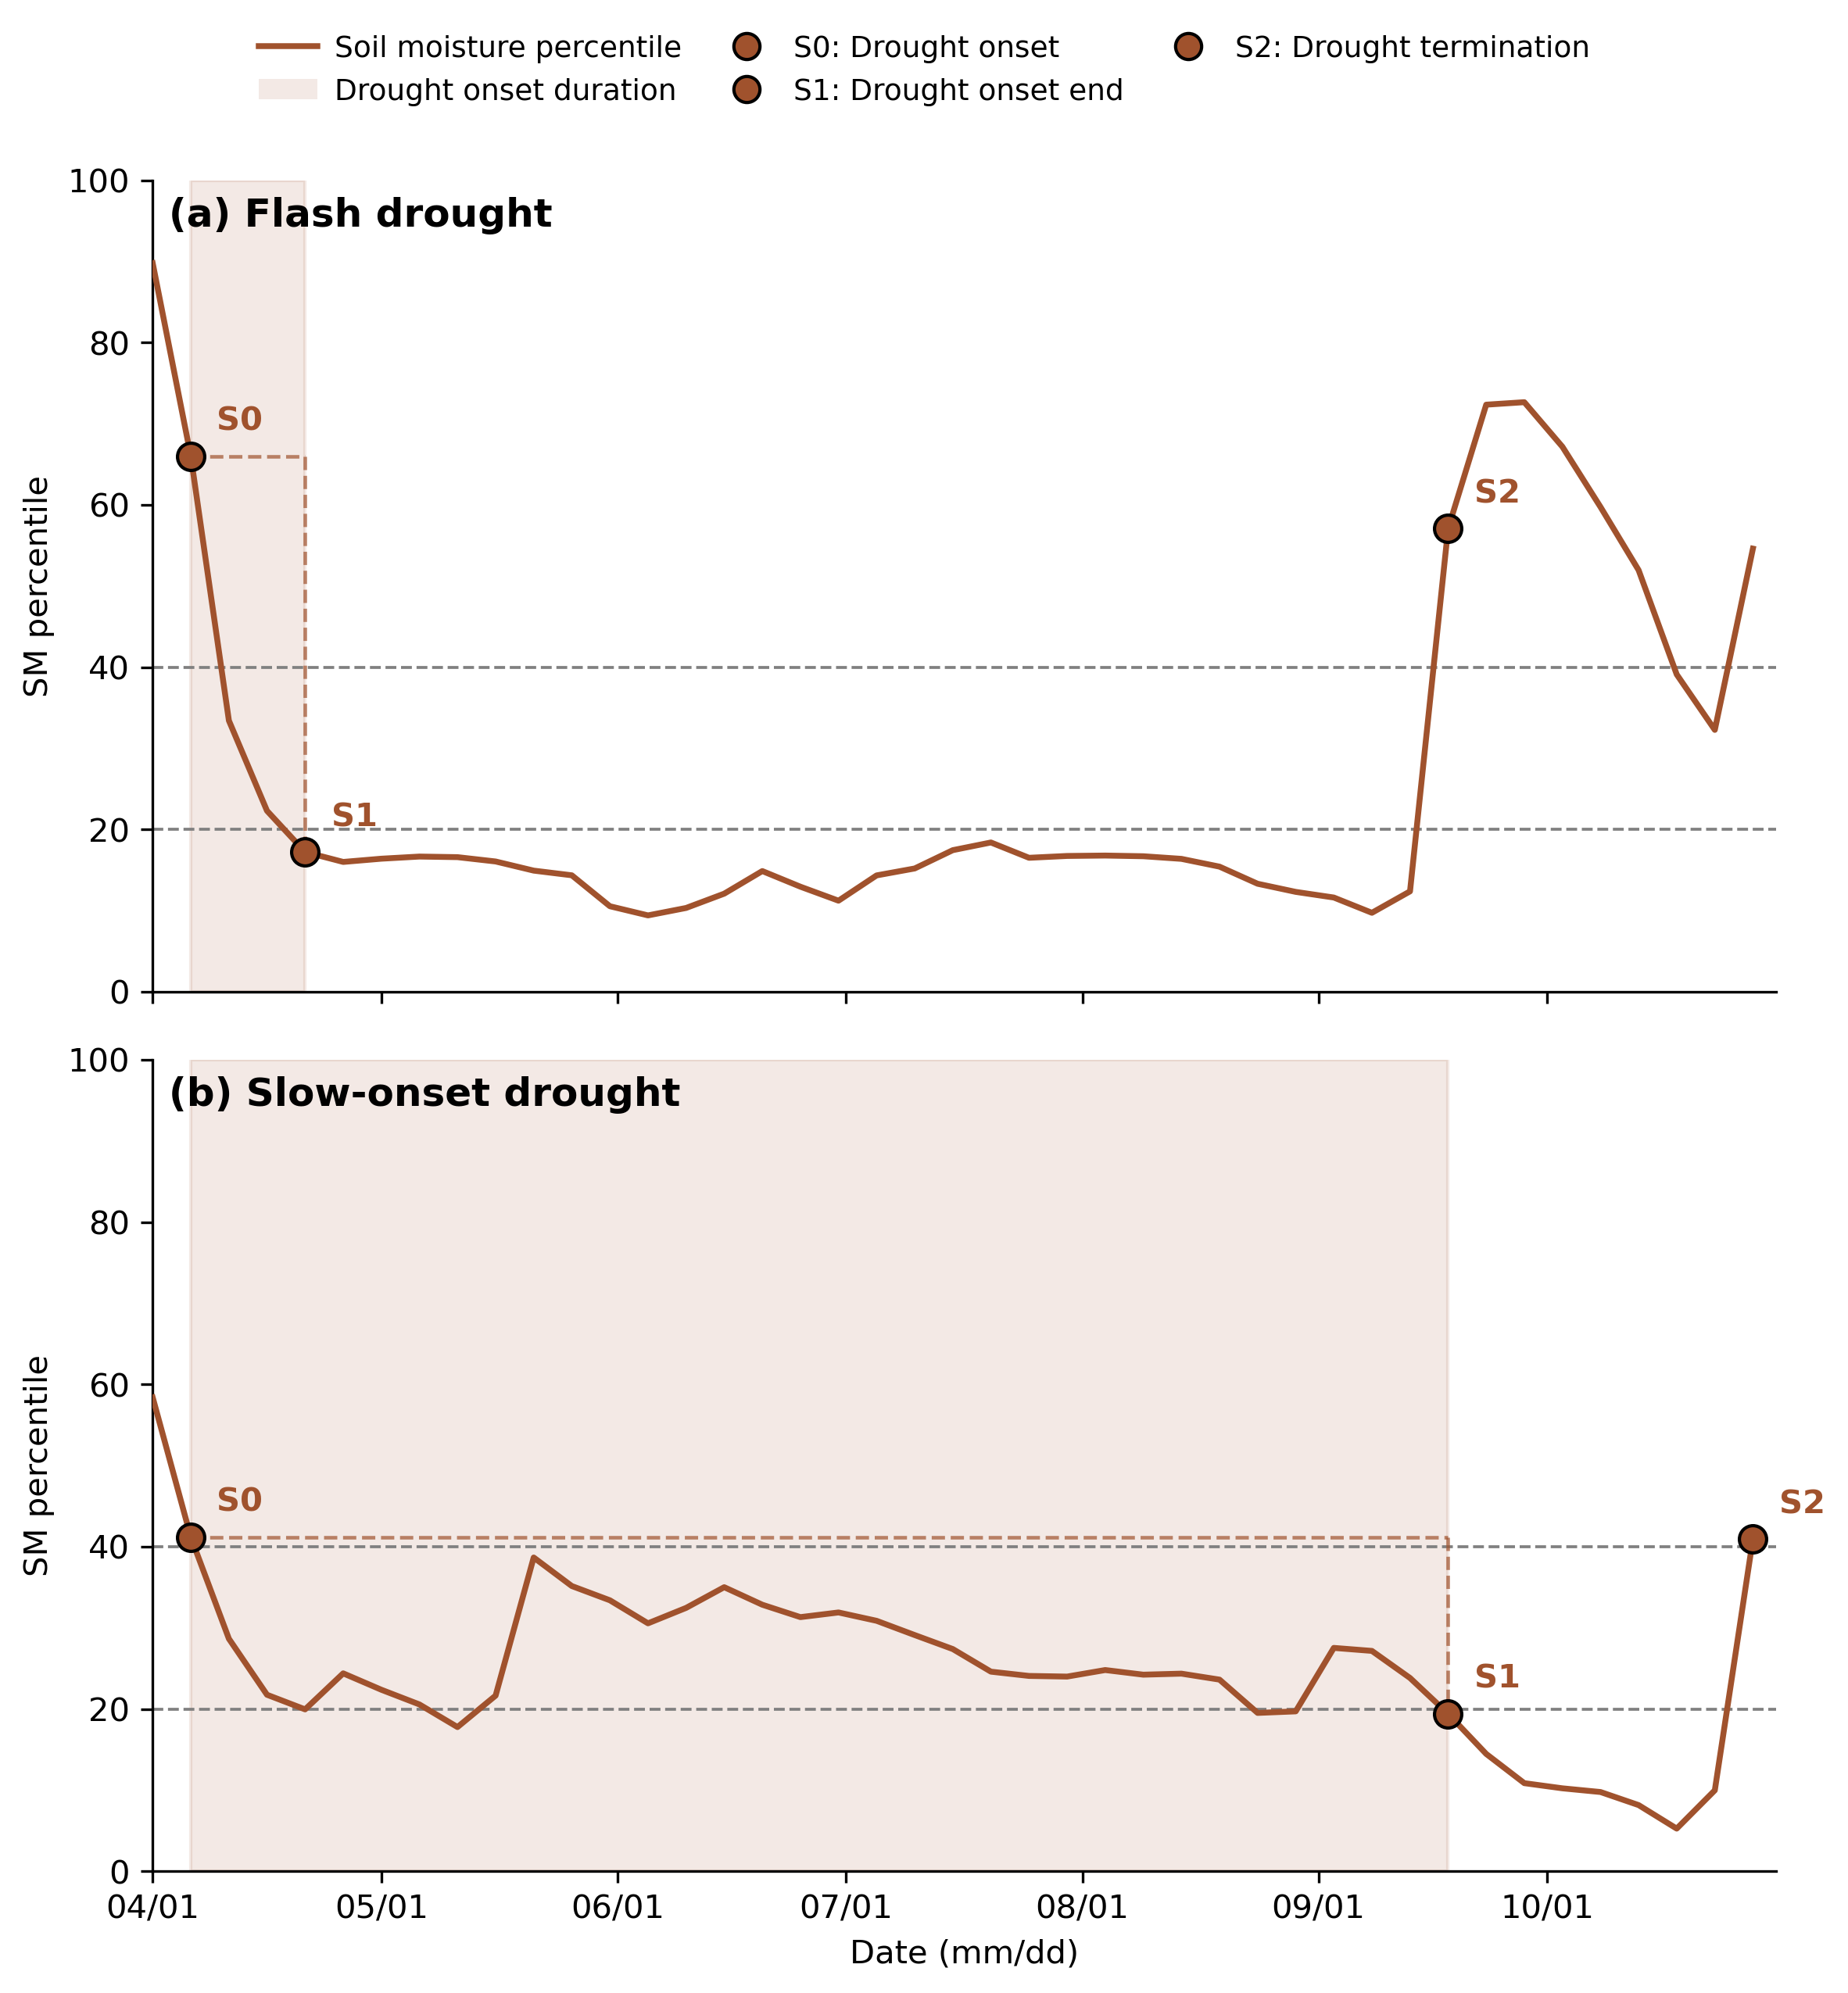

The script that drew this image:
"""
Plot a 2x1 comparison figure: top panel = a flash drought event, bottom
panel = a slow-onset drought event, both showing only the soil moisture
(SM) percentile trajectory with S0/S1/S2 marked. No GPP in this figure --
purely an illustration of flash vs. slow drought onset behavior.

Illustration figure for PNAS methods section.

Paths assume this is run on NERSC Perlmutter:
  /global/cfs/cdirs/m2702/hongxiang/drought_flash_conus/hist/
    sm_gpa_percentiles_cluster_1.nc
    drought_events_fixed_season_cluster_1_with_GPP_Zhang2025.csv
"""

import numpy as np
import pandas as pd
import xarray as xr
import matplotlib.pyplot as plt
import matplotlib.dates as mdates
from matplotlib.lines import Line2D
from matplotlib.patches import Patch

# -----------------------------------------------------------------------
# 0. USER SETTINGS
# -----------------------------------------------------------------------
BASE_DIR = "/global/cfs/cdirs/m2702/hongxiang/drought_flash_conus/hist"

CSV_PATH = f"{BASE_DIR}/drought_events_fixed_season_cluster_1_with_GPP_Zhang2025.csv"
SM_NC_PATH = f"{BASE_DIR}/sm_gpa_percentiles_cluster_1.nc"

OUT_FIG = "flash_vs_slow_drought_illustration.png"

YEAR0 = 1981  # first calendar year present in the SM nc file

# Row index override per panel (set to a specific CSV row index to force
# a particular event; leave None to auto-select)
FLASH_ROW_INDEX = None
SLOW_ROW_INDEX = None

# Which auto-selected candidate to use (0 = "best" match, ranked by
# duration). Bump this if a given auto-pick doesn't look clean.
FLASH_CANDIDATE_RANK = 0
SLOW_CANDIDATE_RANK = 0

# Flash droughts: onset (S0->S1) within <=6 pentads (<=30 days) per
# project convention. Slow droughts: onset longer than that.
MAX_FLASH_INTENSIFICATION_PENTADS = 6
MIN_SLOW_INTENSIFICATION_PENTADS = 7

# Moderate (non-extreme) SM percentile bounds for a clean illustration
S0_PCTL_RANGE = (40, 70)   # SM percentile at onset (S0)
S2_PCTL_RANGE = (5, 30)    # event-window minimum SM percentile (used only
                            # as a selection filter, not as S2's plotted value)

# Minimum total event duration (in pentads) for the slow-drought panel,
# so its onset visibly looks gradual compared to the flash panel
MIN_SLOW_TOTAL_PENTADS = 15

# Growing-season pentad index bounds (0-based) corresponding to Apr 1 -
# Oct 31: pentad idx*5+1 = day-of-year, so Apr1 (doy 91) -> idx 18,
# Oct31 (doy 304) -> idx 60. Require S2_index to fall inside this range,
# otherwise the drought-termination point lands outside the plotted
# window and never appears on the figure.
SEASON_PENTAD_MIN = 18
SEASON_PENTAD_MAX = 60


# -----------------------------------------------------------------------
# 1. LOAD CSV AND SELECT ONE FLASH + ONE SLOW EVENT
# -----------------------------------------------------------------------
df = pd.read_csv(CSV_PATH)


def select_event(subset, row_index, candidate_rank, label):
    if row_index is not None:
        return subset.loc[row_index]
    ranked = subset.sort_values("total_event_pentads", ascending=False)
    rank = min(candidate_rank, len(ranked) - 1)
    ev = ranked.iloc[rank]
    print(f"({label}: using candidate rank {rank} of {len(ranked)} matching events)")
    return ev


flash_pool = df[
    (df["drought_type"] == "Flash") &
    (df["intensification_pentads"] <= MAX_FLASH_INTENSIFICATION_PENTADS) &
    (df["SM_at_S0"].between(*S0_PCTL_RANGE)) &
    (df["min_percentile"].between(*S2_PCTL_RANGE)) &
    (df["S2_index"].between(SEASON_PENTAD_MIN, SEASON_PENTAD_MAX))
]
if flash_pool.empty:
    print("No flash event matched moderate SM bounds; relaxing bounds.")
    flash_pool = df[
        (df["drought_type"] == "Flash") &
        (df["intensification_pentads"] <= MAX_FLASH_INTENSIFICATION_PENTADS) &
        (df["S2_index"].between(SEASON_PENTAD_MIN, SEASON_PENTAD_MAX))
    ]

slow_pool = df[
    (df["drought_type"] == "Slow") &
    (df["intensification_pentads"] >= MIN_SLOW_INTENSIFICATION_PENTADS) &
    (df["total_event_pentads"] >= MIN_SLOW_TOTAL_PENTADS) &
    (df["SM_at_S0"].between(*S0_PCTL_RANGE)) &
    (df["min_percentile"].between(*S2_PCTL_RANGE)) &
    (df["S2_index"].between(SEASON_PENTAD_MIN, SEASON_PENTAD_MAX))
]
if slow_pool.empty:
    print("No slow event matched moderate SM bounds; relaxing bounds.")
    slow_pool = df[
        (df["drought_type"] == "Slow") &
        (df["intensification_pentads"] >= MIN_SLOW_INTENSIFICATION_PENTADS) &
        (df["total_event_pentads"] >= MIN_SLOW_TOTAL_PENTADS) &
        (df["S2_index"].between(SEASON_PENTAD_MIN, SEASON_PENTAD_MAX))
    ]

flash_event = select_event(flash_pool, FLASH_ROW_INDEX, FLASH_CANDIDATE_RANK, "FLASH")
slow_event = select_event(slow_pool, SLOW_ROW_INDEX, SLOW_CANDIDATE_RANK, "SLOW")

print("\nFLASH event:")
print(flash_event)
print("\nSLOW event:")
print(slow_event)


# -----------------------------------------------------------------------
# 2. HELPER: EXTRACT SM SERIES + DATES + S0/S1/S2 FOR ONE EVENT
# -----------------------------------------------------------------------
def pentad_idx_to_date(idx, year):
    doy = idx * 5 + 1  # start day-of-year of this pentad, 1-based
    return pd.Timestamp(year=year, month=1, day=1) + pd.Timedelta(days=int(doy) - 1)


def extract_event_data(event, sm_ds):
    year = int(event["year"])
    year_pos = year - YEAR0
    cell_id_sm = int(event["cell_id_sm"])

    S0_idx = int(event["S0_index"])
    S1_idx = int(event["S1_index"])
    S2_idx = int(event["S2_index"])

    sm_series = sm_ds["sm_percentiles"].isel(cell=cell_id_sm, year=year_pos).values

    S0_pctl = float(event["SM_at_S0"])
    S1_pctl = float(event["SM_at_S1"])
    # S2's plotted value = actual SM series value at S2_index (drought
    # termination pentad), NOT "min_percentile" (which is the event-window
    # minimum and can occur at a different pentad than S2 -- confirmed via
    # diagnostic in the single-event script).
    S2_pctl = float(sm_series[S2_idx])

    # sanity check S0/S1 reproduce the CSV values
    for lbl, idx, expected in [("S0", S0_idx, S0_pctl), ("S1", S1_idx, S1_pctl)]:
        actual = float(sm_series[idx])
        if abs(actual - expected) > 1.0:
            print(f"  WARNING: {lbl} mismatch -- sm_series[{idx}]={actual:.2f} "
                  f"vs CSV={expected:.2f}")

    n_pentad = sm_series.shape[0]
    pentad_axis = np.arange(n_pentad)
    dates = np.array([pentad_idx_to_date(i, year) for i in pentad_axis])

    season_start = pd.Timestamp(year=year, month=4, day=1)
    season_end = pd.Timestamp(year=year, month=10, day=31)
    season_mask = (dates >= season_start) & (dates <= season_end)

    return dict(
        year=year,
        dates_plot=dates[season_mask],
        sm_plot=sm_series[season_mask],
        S0_date=pentad_idx_to_date(S0_idx, year), S0_pctl=S0_pctl,
        S1_date=pentad_idx_to_date(S1_idx, year), S1_pctl=S1_pctl,
        S2_date=pentad_idx_to_date(S2_idx, year), S2_pctl=S2_pctl,
        season_start=season_start, season_end=season_end,
    )


sm_ds = xr.open_dataset(SM_NC_PATH)
flash_data = extract_event_data(flash_event, sm_ds)
slow_data = extract_event_data(slow_event, sm_ds)
sm_ds.close()


# -----------------------------------------------------------------------
# 3. PLOT
# -----------------------------------------------------------------------
plt.rcParams["font.family"] = "DejaVu Sans"

sm_color = "#A0522D"  # soil-brown
point_marker = "o"

fig, axes = plt.subplots(2, 1, figsize=(8, 8), sharex=False)

panel_info = [
    (axes[0], flash_data, "(a) Flash drought"),
    (axes[1], slow_data, "(b) Slow-onset drought"),
]

for ax, d, panel_label in panel_info:
    ax.plot(d["dates_plot"], d["sm_plot"], color=sm_color, lw=1.8, zorder=3)

    ax.axhline(20, color="gray", ls="--", lw=0.9, zorder=1)
    ax.axhline(40, color="gray", ls="--", lw=0.9, zorder=1)

    s_points = [("S0", d["S0_date"], d["S0_pctl"]),
                ("S1", d["S1_date"], d["S1_pctl"]),
                ("S2", d["S2_date"], d["S2_pctl"])]
    for label, dt, pctl in s_points:
        ax.scatter(dt, pctl, marker=point_marker, color=sm_color,
                   edgecolor="black", zorder=5, s=70)
        ax.annotate(label, (dt, pctl), textcoords="offset points", xytext=(8, 8),
                    ha="left", fontsize=10, color=sm_color, fontweight="bold")

    # step-shaped dashed line S0->S1 (horizontal=time, vertical=percentile change)
    ax.plot([d["S0_date"], d["S1_date"]], [d["S0_pctl"], d["S0_pctl"]],
             color=sm_color, ls="--", lw=1.1, alpha=0.7, zorder=2)
    ax.plot([d["S1_date"], d["S1_date"]], [d["S0_pctl"], d["S1_pctl"]],
             color=sm_color, ls="--", lw=1.1, alpha=0.7, zorder=2)

    # shaded drought onset duration window
    ax.axvspan(d["S0_date"], d["S1_date"], color=sm_color, alpha=0.12, zorder=0)

    ax.set_ylabel("SM percentile")
    ax.set_ylim(0, 100)
    ax.set_xlim(d["season_start"], d["season_end"])
    ax.xaxis.set_major_locator(mdates.MonthLocator())
    ax.xaxis.set_major_formatter(mdates.DateFormatter("%m/%d"))
    ax.spines["top"].set_visible(False)
    ax.spines["right"].set_visible(False)
    ax.text(0.01, 0.98, panel_label, transform=ax.transAxes,
            fontsize=12, fontweight="bold", ha="left", va="top")

axes[1].set_xlabel("Date (mm/dd)")

# --- shared legend above both panels ---
legend_handles = [
    Line2D([0], [0], color=sm_color, lw=1.8, label="Soil moisture percentile"),
    Patch(facecolor=sm_color, alpha=0.12, label="Drought onset duration"),
    Line2D([0], [0], marker=point_marker, color="none", markerfacecolor=sm_color,
           markeredgecolor="black", markersize=8, label="S0: Drought onset"),
    Line2D([0], [0], marker=point_marker, color="none", markerfacecolor=sm_color,
           markeredgecolor="black", markersize=8, label="S1: Drought onset end"),
    Line2D([0], [0], marker=point_marker, color="none", markerfacecolor=sm_color,
           markeredgecolor="black", markersize=8, label="S2: Drought termination"),
]
fig.legend(handles=legend_handles, loc="lower center", bbox_to_anchor=(0.5, 1.0),
           ncol=3, frameon=False, fontsize=9, columnspacing=1.2, handletextpad=0.6)

fig.autofmt_xdate(rotation=0, ha="center")
fig.tight_layout()
fig.savefig(OUT_FIG, dpi=300, bbox_inches="tight")
print(f"\nSaved figure to {OUT_FIG}")
